Labelled photos from "data", an image-classification folder in Mati934/Reconocimiento_gestos. The possible labels are: otros, paz, pulgar arriba, stop.

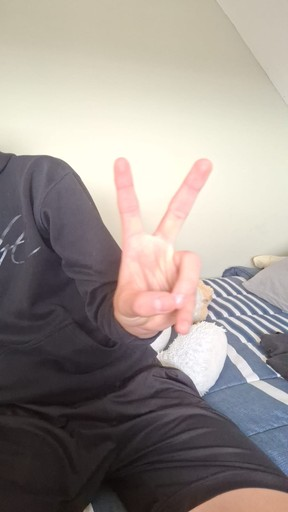
Label: paz

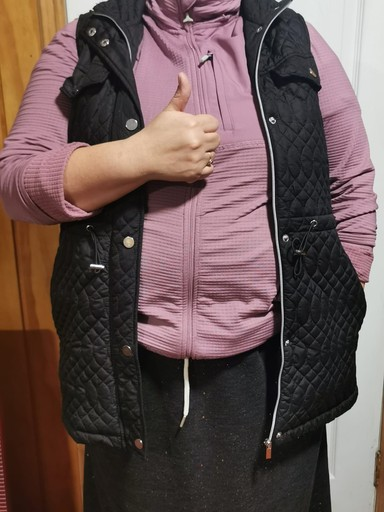
Label: pulgar arriba

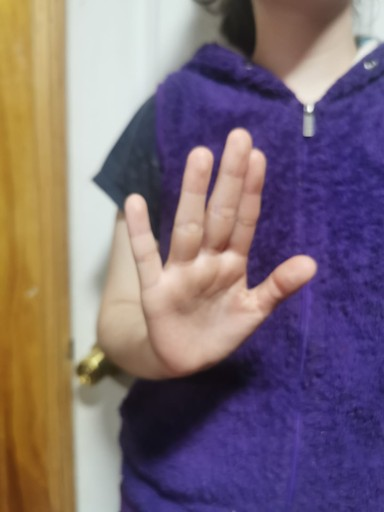
Label: stop

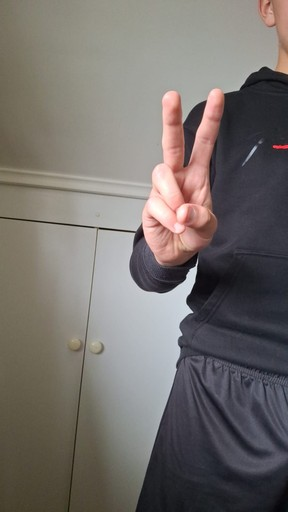
Label: paz

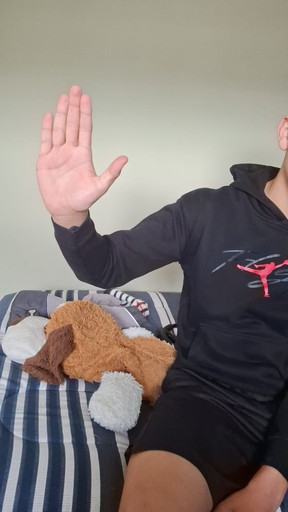
Label: stop

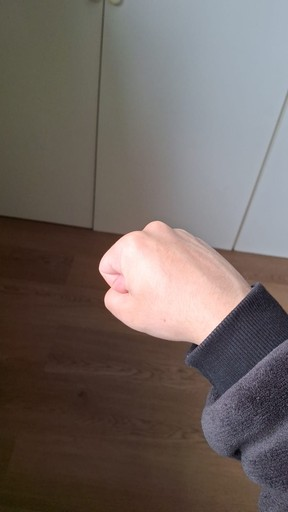
Label: otros
